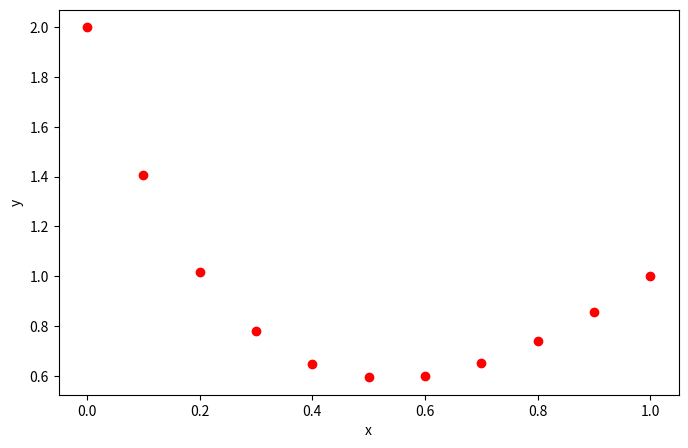

The script that saved this image:
# -*- coding: utf-8 -*-
"""
Created on Fri Nov 13 21:42:57 2020

[redacted]
"""

'''
python TDMA solver
'''
import numpy as np
import matplotlib.pyplot as plt

plt.figure(figsize = (8,5))
def TDMA(N, A, d, phi):
    """
    @N: element number of the solution vector
    @A: the coeff. matrix (2-D vector)
    @d: the vector b in Ax = b
    @phi: solution vector
    """
    Ns = N
    P = np.zeros(Ns)
    Q = np.zeros(Ns)
    a = np.zeros(Ns)
    b = np.zeros(Ns)
    c = np.zeros(Ns)
    
    a[0] = A[0][0]
    b[0] = A[1][0]
    c[0] = 0
    a[Ns-1] = A[Ns-1][Ns-1]
    b[Ns-1] = 0
    c[Ns-1] = A[Ns-2][Ns-1]
    
    for ii in np.arange(1, (Ns-1), 1):
        a[ii] = A[ii][ii]
        b[ii] = A[ii+1][ii]
        c[ii] = A[ii-1][ii]
    
    #compute the value of P1 and Q1:
    P[0] = -(b[0]/a[0])
    Q[0] = d[0]/a[0]
    #forward recursion to compute the value of Pi and Qi:
    for i in np.arange(1, Ns, 1):
        P[i] = -(b[i]/(a[i]+c[i]*P[i-1]))
        Q[i] = (d[i]-c[i]*Q[i-1])/(a[i]+c[i]*P[i-1])
    
    #set P[N] = Q[N]:
    phi[Ns-1] = Q[Ns-1]
    #back recursion to compute the values of phi[i]:
    for i in np.arange((Ns-2), -1, -1):
        phi[i] = P[i]*phi[i+1]+Q[i]
    
    return phi

#construct the 2-D array using numpy:
    ###user define###
startPoint = 0.0#the left boundary point
endPoint = 1.0#the right boundary point
Np = 11#number of grid points
N = Np - 2#number of internal grid points
    #################
dx = (endPoint - startPoint)/(Np-1)
A = np.zeros((N, N))
d = np.zeros(N)
phi = np.zeros(N)
"""
The coeff. matrix needs to be defined as:
    [A00, A10, A20, A30, ..., Ai0]
    [A01, A11, A21, A31, ..., Ai1]
    ...          ...          ...
    [A0i, A1i, A2i, A3i, ..., Aii]
which is corresponding to the index of real matrix
There is one example:
"""
"""
A[0][0] = 3
A[0][1] = -2
A[1][0] = -1
A[1][1] = 6
A[1][2] = -2
A[2][1] = -1
A[2][2] = 6
A[2][3] = -2
A[3][2] = -1
A[3][3] = 7

d[0] = 3
d[1] = 4
d[2] = 5
d[3] = -3

x = TDMA(N, A, d, phi)    
print(x)
"""
for ii in np.arange(0, N, 1):
    A[ii][ii] = -(2/(dx*dx)+2)
for i in np.arange(1, N, 1):
    A[i][i-1] = 1/(dx*dx)+3/(2*dx)
for j in np.arange(0, N-1, 1):
    A[j][j+1] = 1/(dx*dx)-3/(2*dx)

d[0] = 2*dx + 3 -2*(1/(dx*dx)-3/(2*dx))
d[-1] = 2*(endPoint - dx) + 3 - (1/(dx*dx)+3/(2*dx))
for jj in np.arange(1, N-1, 1):
    d[jj] = 2*(jj+1)*dx + 3

v = TDMA(N, A, d, phi)
y = np.zeros(Np)
for yy in np.arange(1, Np-1, 1):
    
    y[yy] = v[yy-1]    
y[0] = 2.0
y[-1] = 1

for x in np.arange(0, Np, 1):
    plt.scatter(x/10, y[x], c="r", marker="o")
plt.xlabel("x")
plt.ylabel("y")
  
